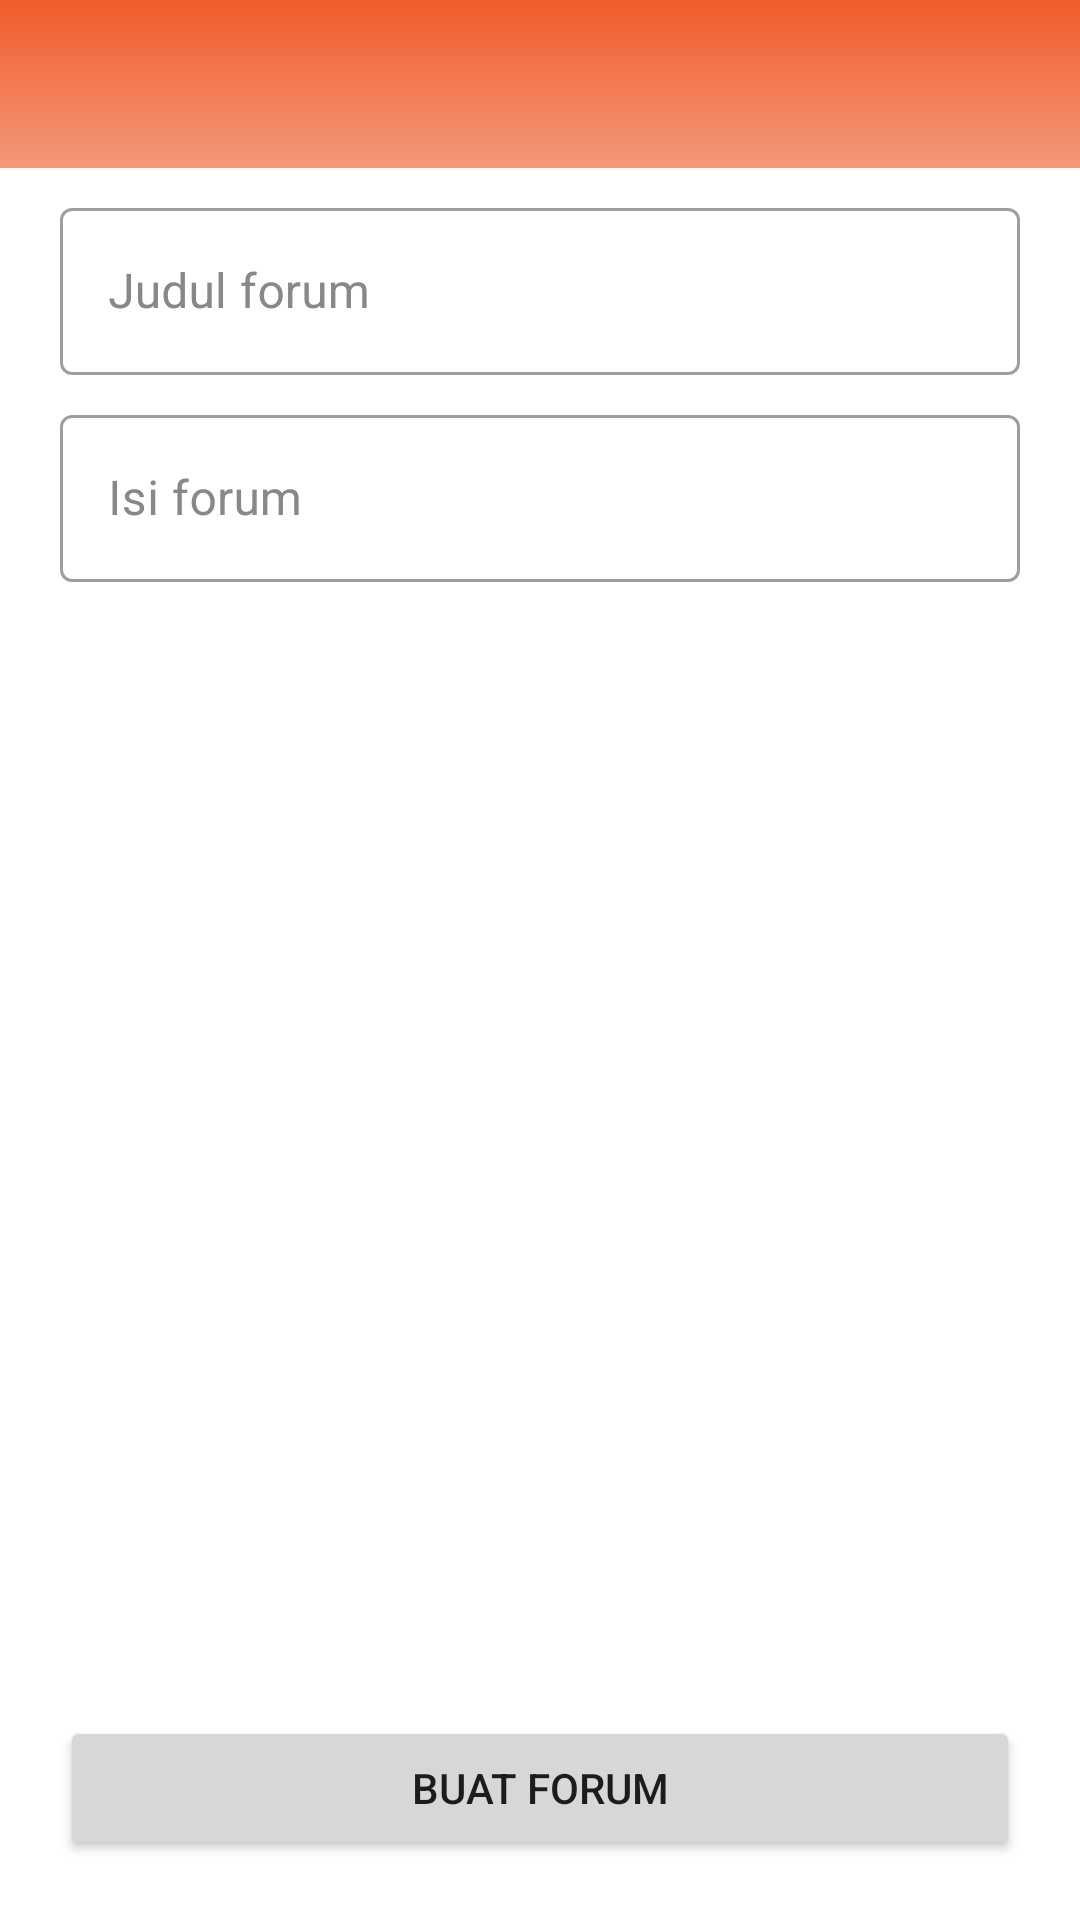

The Android layout XML behind this screen, and the referenced resources:
<!-- AndroidManifest.xml: application theme AppTheme -->
<!-- res/layout/activity_add_forum.xml -->
<?xml version="1.0" encoding="utf-8"?>
<androidx.constraintlayout.widget.ConstraintLayout xmlns:android="http://schemas.android.com/apk/res/android"
    xmlns:app="http://schemas.android.com/apk/res-auto"
    xmlns:tools="http://schemas.android.com/tools"
    android:layout_width="match_parent"
    android:layout_height="match_parent"
    tools:context=".ui.forum.AddForumActivity">

    <com.google.android.material.appbar.MaterialToolbar
        android:id="@+id/toolbar_addForum"
        android:layout_width="match_parent"
        android:layout_height="wrap_content"
        android:background="@drawable/background_profile"
        android:theme="@style/ToolbarColoredBackArrow"
        app:popupTheme="@style/AppTheme"
        app:layout_constraintTop_toTopOf="parent"
        app:layout_constraintStart_toStartOf="parent"
        app:layout_constraintEnd_toEndOf="parent" />

    <ScrollView
        android:layout_width="match_parent"
        android:layout_height="0dp"
        app:layout_constraintTop_toBottomOf="@+id/toolbar_addForum"
        app:layout_constraintBottom_toTopOf="@+id/btn_addForum_addForum">

        <LinearLayout
            android:layout_width="match_parent"
            android:layout_height="wrap_content"
            android:orientation="vertical">

            <com.google.android.material.textfield.TextInputLayout
                android:id="@+id/etLayout_title_addForum"
                android:layout_width="match_parent"
                android:layout_height="wrap_content"
                android:hint="Judul forum"
                android:layout_marginTop="8dp"
                android:layout_marginEnd="20dp"
                android:layout_marginStart="20dp"
                android:layout_marginBottom="8dp"
                android:textColorHint="#888888"
                android:theme="@style/EditTextTheme"
                style="@style/Widget.MaterialComponents.TextInputLayout.OutlinedBox"
                app:layout_constraintTop_toTopOf="parent">
                <com.google.android.material.textfield.TextInputEditText
                    android:id="@+id/et_title_addForum"
                    android:layout_width="match_parent"
                    android:layout_height="match_parent"/>
            </com.google.android.material.textfield.TextInputLayout>

            <com.google.android.material.textfield.TextInputLayout
                android:id="@+id/etLayout_isi_addForum"
                android:layout_width="match_parent"
                android:layout_height="wrap_content"
                android:hint="Isi forum"
                android:layout_marginBottom="8dp"
                android:layout_marginEnd="20dp"
                android:layout_marginStart="20dp"
                android:textColorHint="#888888"
                android:theme="@style/EditTextTheme"
                style="@style/Widget.MaterialComponents.TextInputLayout.OutlinedBox"
                app:layout_constraintTop_toBottomOf="@+id/et_title_addForum">
                <com.google.android.material.textfield.TextInputEditText
                    android:id="@+id/et_isiForum_addForum"
                    android:layout_width="match_parent"
                    android:layout_height="match_parent"/>
            </com.google.android.material.textfield.TextInputLayout>

        </LinearLayout>

    </ScrollView>

    <Button
        android:id="@+id/btn_addForum_addForum"
        android:layout_width="match_parent"
        android:layout_height="wrap_content"
        android:layout_margin="20dp"
        android:text="Buat Forum"
        app:layout_constraintBottom_toBottomOf="parent"
        app:layout_constraintStart_toStartOf="parent"
        app:layout_constraintEnd_toEndOf="parent"/>

</androidx.constraintlayout.widget.ConstraintLayout>
<!-- resources referenced by this layout -->
<resources>
  <!-- drawable background_profile (drawable) -->
  <?xml version="1.0" encoding="utf-8"?>
  <shape xmlns:android="http://schemas.android.com/apk/res/android">
      <gradient
          android:startColor="#F4987A"
          android:endColor="@color/colorPrimary"
          android:angle="90"/>
  </shape>
  <style name="AppTheme" parent="Theme.MaterialComponents.Light.NoActionBar">
          
          <item name="colorPrimary">@color/colorPrimary</item>
          <item name="colorPrimaryDark">@color/colorPrimary</item>
          <item name="colorAccent">@color/colorAccent</item>
      </style>
  <style name="ToolbarColoredBackArrow" parent="AppTheme">
          <item name="android:textColorSecondary">#fff</item>
          <item name="android:textColorPrimary">#fff</item>
      </style>
  <color name="colorPrimary">#f15c2b</color>
  <color name="colorAccent">#03DAC5</color>
</resources>
